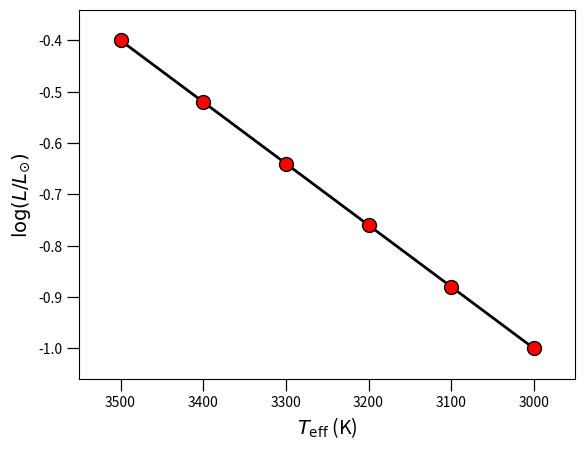

Python code for this plot:
import numpy as np
import matplotlib.pyplot as plt

def set_bounds(x,y,margin):
    width = max(x)-min(x)
    height = max(y)-min(y)
    hpad = margin*width
    vpad = margin*height
    x0 = min(x) - hpad
    x1 = max(x) + hpad
    y0 = min(y) - vpad
    y1 = max(y) + vpad
    return x0,x1,y0,y1

# here is some fake data
Teff = np.linspace(3000.0,3500.0,6)
lgL = np.linspace(-1.0,-0.4,6)

# some sizing to make the plot look nice
charsize = 14   # points
major_ticklength = 0.6*charsize
major_tickwidth = 0.9   # points
minor_ticklength = 0.3*charsize
minor_tickwidth = 0.7   # points

plt.tick_params(axis='both',\
    length=major_ticklength, width=major_tickwidth,which='major')
plt.tick_params(axis='both',\
    length=minor_ticklength,width=minor_tickwidth,which='minor')

# set the limits: we'll add a margin of 10% of the plot width around the data 
# points
margin = 0.1
x0,x1,y0,y1 = set_bounds(Teff,lgL,margin)

# notice the reversal on the x-axis
plt.xlim(x1,x0)
plt.ylim(y0,y1)

# now for some nice text formatting:
#   Text inside the $...$ is set in math mode:  a different font is used, and 
#   all kinds of mathematical symbols are available.  Variables, like T and L, 
#   are set in italic font.  To make 'log' set in upright font, we use the \log 
#   directive (there are also commands \ln, \sin, \cos, \tan...)  Likewise, we 
#   want the subscript 'eff' to be in upright font, so 
#   we use the \mathrm{...} directive, meaning 'typeset in math roman'.  The 
#   command \odot makes a dot with a circle around it, which is the symbol for 
#   the sun.  Because of the use of {} and \, we *MUST* precede the string with 
#   an r, which tells python the string contains special characters.
#
plt.xlabel(r'$T_{\mathrm{eff}}$ (K)',fontsize=charsize)
plt.ylabel(r'$\log(L/L_{\odot})$',fontsize=charsize)

plt.plot(Teff,lgL,\
    color='k',linestyle='-',linewidth=2.0,solid_capstyle='round',\
    solid_joinstyle='miter',marker='o',markerfacecolor='r',markersize=10,\
    markeredgecolor='k',)
plt.show()

